Image classification data set "Data" (oseyunnn/Filipino_Flowers_Multilayer_Perceptron on GitHub). Class labels (5): banana blossom, gumamela, katuray, squash flower, sunflower.

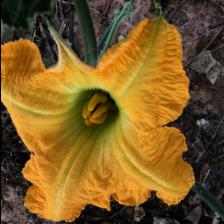
Label: squash flower

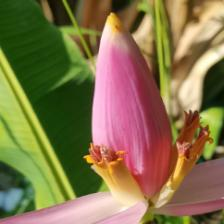
Label: banana blossom

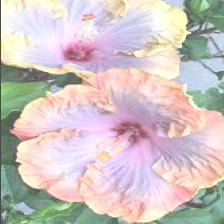
Label: gumamela

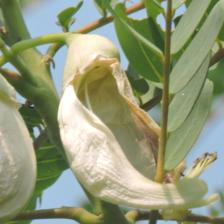
Label: katuray

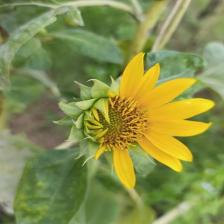
Label: sunflower

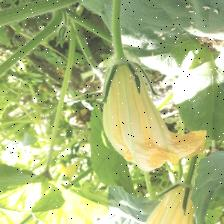
Label: squash flower
